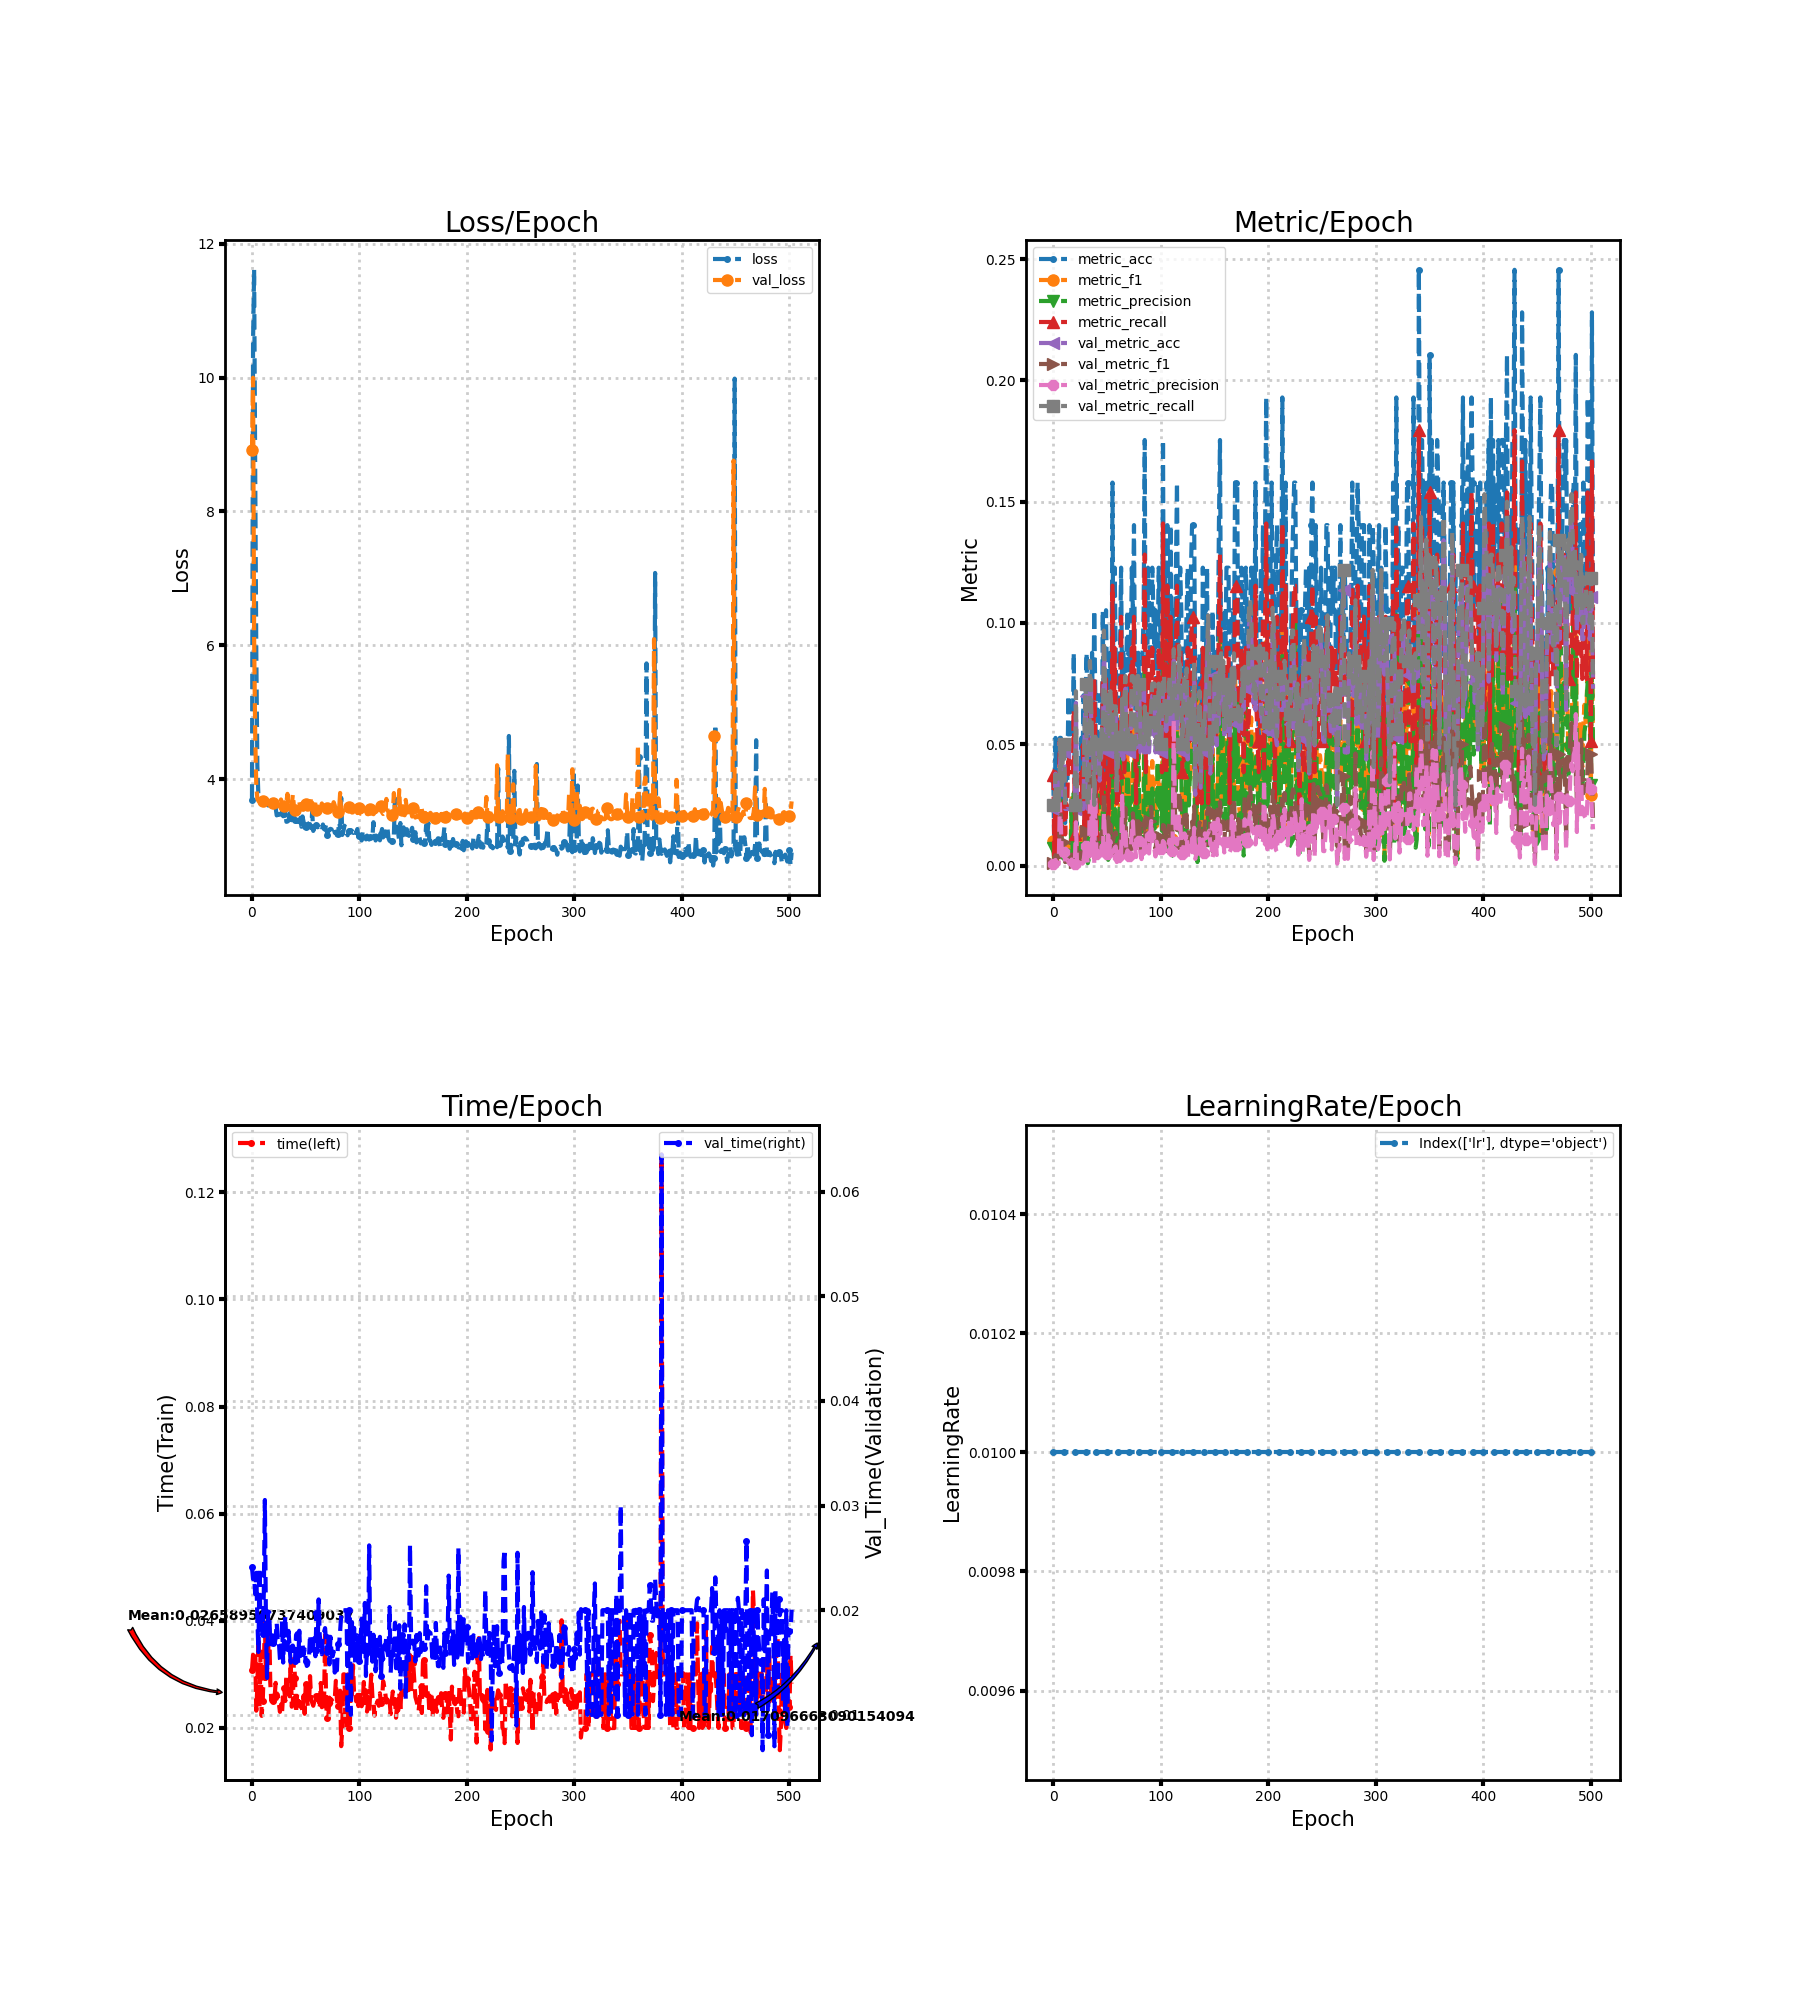

Values plotted in this chart, from the file beside it:
loss, metric_acc, metric_f1, metric_precision, metric_recall, time, lr, val_loss, val_metric_acc, val_metric_f1, val_metric_precision, val_metric_recall, val_time
3.693, 0.03509, 0.01019, 0.007212, 0.0375, 0.03082, 0.01, 8.923, 0.02332, 0.00114, 0.0005831, 0.025, 0.02411
10.54, 0.0, 0.0, 0.0, 0.0, 0.03365, 0.01, 9.998, 0.02332, 0.00114, 0.0005831, 0.025, 0.02297
11.61, 0.05263, 0.01211, 0.007479, 0.03846, 0.03146, 0.01, 6.094, 0.0379, 0.004262, 0.002305, 0.0375, 0.02321
8.604, 0.0, 0.0, 0.0, 0.0, 0.03419, 0.01, 4.66, 0.02332, 0.00114, 0.0005831, 0.025, 0.02153
5.928, 0.01754, 0.005698, 0.003663, 0.01282, 0.02322, 0.01, 3.906, 0.02332, 0.001166, 0.000597, 0.025, 0.02357
4.2, 0.03509, 0.007867, 0.004681, 0.02564, 0.02779, 0.01, 3.705, 0.02332, 0.00114, 0.0005831, 0.025, 0.01916
3.737, 0.05263, 0.02834, 0.02707, 0.05128, 0.03687, 0.01, 3.673, 0.0379, 0.02046, 0.02563, 0.04063, 0.01601
3.669, 0.05263, 0.01899, 0.02663, 0.03846, 0.02399, 0.01, 3.673, 0.04956, 0.02093, 0.01636, 0.05, 0.02405
3.672, 0.01754, 0.00641, 0.004274, 0.01282, 0.03428, 0.01, 3.671, 0.02915, 0.00425, 0.002287, 0.03056, 0.01778
3.661, 0.03509, 0.005398, 0.003017, 0.02564, 0.02225, 0.01, 3.672, 0.04665, 0.009294, 0.005426, 0.05, 0.01952
3.663, 0.03509, 0.006175, 0.003751, 0.02564, 0.02497, 0.01, 3.669, 0.04665, 0.009794, 0.005692, 0.05, 0.01777
3.662, 0.01754, 0.00641, 0.004274, 0.01282, 0.03132, 0.01, 3.662, 0.02332, 0.001423, 0.0007326, 0.025, 0.02169
3.621, 0.03509, 0.003108, 0.001654, 0.02564, 0.03969, 0.01, 3.656, 0.02332, 0.001688, 0.0008734, 0.025, 0.03053
3.634, 0.03509, 0.003541, 0.001902, 0.02564, 0.02913, 0.01, 3.654, 0.02332, 0.004255, 0.002326, 0.025, 0.01862
3.627, 0.07018, 0.01078, 0.006294, 0.05128, 0.0304, 0.01, 3.647, 0.02332, 0.00274, 0.001449, 0.025, 0.01353
3.606, 0.05263, 0.006443, 0.003542, 0.03846, 0.0335, 0.01, 3.659, 0.02332, 0.001153, 0.00059, 0.025, 0.01988
3.609, 0.05263, 0.006435, 0.003575, 0.03846, 0.0397, 0.01, 3.637, 0.02332, 0.002041, 0.001064, 0.025, 0.01982
3.614, 0.05263, 0.02778, 0.02681, 0.03846, 0.02847, 0.01, 3.638, 0.02332, 0.004545, 0.0025, 0.025, 0.01684
3.629, 0.05263, 0.007253, 0.004099, 0.03846, 0.025, 0.01, 3.63, 0.02332, 0.00221, 0.001156, 0.025, 0.01674
3.588, 0.08772, 0.02492, 0.02991, 0.0641, 0.02592, 0.01, 3.626, 0.02332, 0.001747, 0.000905, 0.025, 0.0176
3.612, 0.01754, 0.001654, 0.0008842, 0.01282, 0.02506, 0.01, 3.638, 0.02332, 0.001361, 0.0006993, 0.025, 0.01686
3.586, 0.03509, 0.003309, 0.001768, 0.02564, 0.02554, 0.01, 3.619, 0.06706, 0.02521, 0.01783, 0.07187, 0.01668
3.572, 0.03509, 0.01018, 0.006731, 0.02564, 0.02842, 0.01, 3.611, 0.02332, 0.001923, 0.001, 0.025, 0.01737
3.458, 0.03509, 0.003945, 0.002137, 0.02564, 0.02544, 0.01, 3.648, 0.02332, 0.001375, 0.0007067, 0.025, 0.01876
3.471, 0.03509, 0.002699, 0.001425, 0.02564, 0.02624, 0.01, 3.598, 0.02332, 0.00315, 0.001681, 0.025, 0.01696
3.466, 0.03509, 0.006033, 0.003419, 0.02564, 0.02454, 0.01, 3.596, 0.02332, 0.005333, 0.002985, 0.025, 0.017
3.553, 0.05263, 0.01587, 0.01026, 0.03846, 0.023, 0.01, 3.588, 0.02332, 0.005333, 0.002985, 0.025, 0.01537
3.471, 0.03509, 0.01007, 0.00641, 0.02564, 0.02437, 0.01, 3.696, 0.02332, 0.001481, 0.0007634, 0.025, 0.015
3.503, 0.07018, 0.008547, 0.004671, 0.05128, 0.02304, 0.01, 3.601, 0.02332, 0.002381, 0.00125, 0.025, 0.019
3.445, 0.01754, 0.002699, 0.001508, 0.01282, 0.02637, 0.01, 3.585, 0.05248, 0.009948, 0.00555, 0.05625, 0.015
3.48, 0.07018, 0.0267, 0.02171, 0.05128, 0.02747, 0.01, 3.604, 0.06997, 0.01425, 0.008157, 0.075, 0.01781
3.516, 0.08772, 0.02841, 0.02296, 0.0641, 0.02503, 0.01, 3.564, 0.04665, 0.008785, 0.004898, 0.05, 0.01942
3.362, 0.01754, 0.001832, 0.0009862, 0.01282, 0.02984, 0.01, 3.651, 0.02332, 0.00203, 0.001058, 0.025, 0.01679
3.366, 0.03509, 0.004662, 0.002564, 0.02564, 0.02589, 0.01, 3.78, 0.02332, 0.00201, 0.001047, 0.025, 0.01621
3.379, 0.05263, 0.009972, 0.005994, 0.03846, 0.02717, 0.01, 3.598, 0.07872, 0.03827, 0.02817, 0.08438, 0.01803
3.481, 0.07018, 0.02564, 0.01795, 0.05128, 0.02591, 0.01, 3.588, 0.06414, 0.02973, 0.02986, 0.06875, 0.01658
3.508, 0.08772, 0.03481, 0.02767, 0.0641, 0.03282, 0.01, 3.545, 0.04665, 0.008319, 0.004687, 0.05, 0.015
3.386, 0.05263, 0.01034, 0.006731, 0.03846, 0.02396, 0.01, 3.595, 0.04956, 0.03523, 0.03145, 0.05312, 0.01656
3.453, 0.1053, 0.05006, 0.04231, 0.07692, 0.02482, 0.01, 3.772, 0.02332, 0.001932, 0.001005, 0.025, 0.01662
3.438, 0.07018, 0.01993, 0.01413, 0.05128, 0.03292, 0.01, 3.599, 0.04956, 0.03058, 0.0281, 0.05312, 0.0163
3.386, 0.01754, 0.01026, 0.008547, 0.01282, 0.02932, 0.01, 3.534, 0.04665, 0.008509, 0.004789, 0.05, 0.01514
3.369, 0.07018, 0.01758, 0.01181, 0.05128, 0.02281, 0.01, 3.544, 0.04665, 0.008406, 0.004762, 0.05, 0.01763
3.374, 0.07018, 0.02991, 0.03554, 0.05128, 0.02639, 0.01, 3.535, 0.04665, 0.008245, 0.004634, 0.05, 0.01781
3.302, 0.07018, 0.01796, 0.01202, 0.05128, 0.02491, 0.01, 3.569, 0.03499, 0.006743, 0.003799, 0.0375, 0.01495
3.286, 0.05263, 0.01693, 0.01175, 0.03846, 0.02491, 0.01, 3.663, 0.04373, 0.007479, 0.004075, 0.04688, 0.01804
3.421, 0.03509, 0.007867, 0.004681, 0.02564, 0.02397, 0.01, 3.569, 0.05248, 0.01389, 0.008183, 0.05625, 0.01562
3.288, 0.1053, 0.03319, 0.023, 0.07692, 0.02429, 0.01, 3.602, 0.04665, 0.006492, 0.003552, 0.05, 0.01677
3.443, 0.03509, 0.01923, 0.02681, 0.02564, 0.02298, 0.01, 3.543, 0.09038, 0.03009, 0.02143, 0.09688, 0.01679
3.364, 0.08772, 0.03034, 0.03367, 0.0641, 0.02605, 0.01, 3.541, 0.07289, 0.01999, 0.01205, 0.07812, 0.01572
3.272, 0.1053, 0.03516, 0.02549, 0.07692, 0.02264, 0.01, 3.583, 0.04665, 0.008959, 0.004987, 0.05, 0.01627
3.292, 0.07018, 0.01919, 0.01373, 0.05128, 0.02819, 0.01, 3.623, 0.04665, 0.008369, 0.004587, 0.05, 0.01514
3.363, 0.01754, 0.003945, 0.002331, 0.01282, 0.02561, 0.01, 3.545, 0.06706, 0.01996, 0.01246, 0.07187, 0.01467
3.321, 0.05263, 0.01043, 0.006782, 0.03846, 0.02398, 0.01, 3.543, 0.04956, 0.01057, 0.006245, 0.05312, 0.01476
3.295, 0.08772, 0.02356, 0.01563, 0.0641, 0.02418, 0.01, 3.546, 0.06706, 0.01692, 0.01005, 0.07187, 0.01535
3.328, 0.05263, 0.008437, 0.004973, 0.03846, 0.02967, 0.01, 3.567, 0.06122, 0.01152, 0.006396, 0.06563, 0.01765
3.267, 0.1579, 0.05551, 0.05006, 0.1154, 0.02547, 0.01, 3.735, 0.04665, 0.009588, 0.005386, 0.05, 0.01658
3.513, 0.05263, 0.01109, 0.006494, 0.03846, 0.02472, 0.01, 3.602, 0.06122, 0.01135, 0.006263, 0.06563, 0.01572
3.226, 0.1228, 0.03975, 0.02971, 0.08974, 0.02413, 0.01, 3.564, 0.06122, 0.01288, 0.007273, 0.06563, 0.01696
3.273, 0.08772, 0.02353, 0.01638, 0.0641, 0.02498, 0.01, 3.553, 0.06122, 0.01366, 0.007846, 0.06563, 0.01733
3.315, 0.03509, 0.003799, 0.002051, 0.02564, 0.02436, 0.01, 3.654, 0.02915, 0.00272, 0.001422, 0.03125, 0.0156
... 443 more rows
